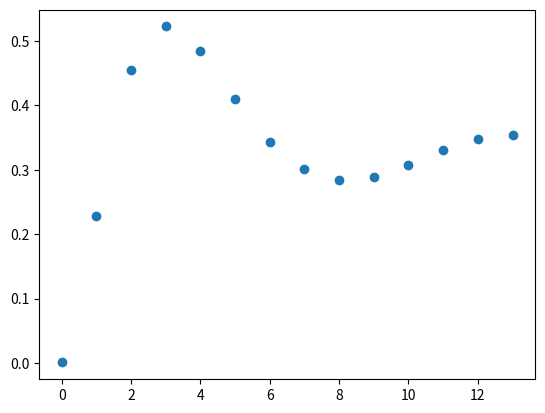

Write Python code to recreate this figure.
import matplotlib.pyplot as plt
import numpy as np

density=[0.0009087, 0.2281885 ,0.4551077 ,0.5224999, 0.4839575, 0.4100087, 0.342483 , 0.3006067, 0.2834726, 0.2881028 ,0.3078476 ,0.3305594, 0.3471164, 0.3543028]
plt.scatter(np.arange(len(density)),density)
plt.savefig('density_test.png')